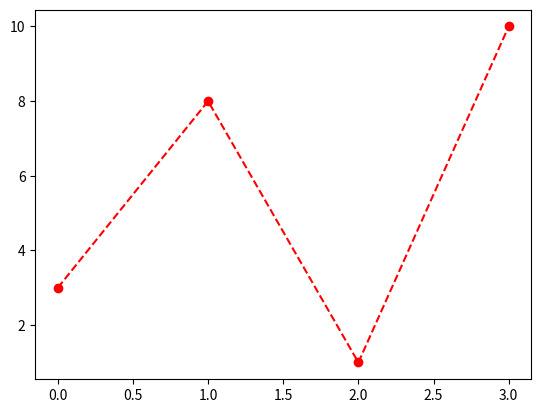

Reproduce this figure in Python.
import matplotlib.pyplot as plt

import numpy as np


ypoints = np.array([3, 8, 1, 10])

plt.plot(ypoints, 'o--r')

plt.show()